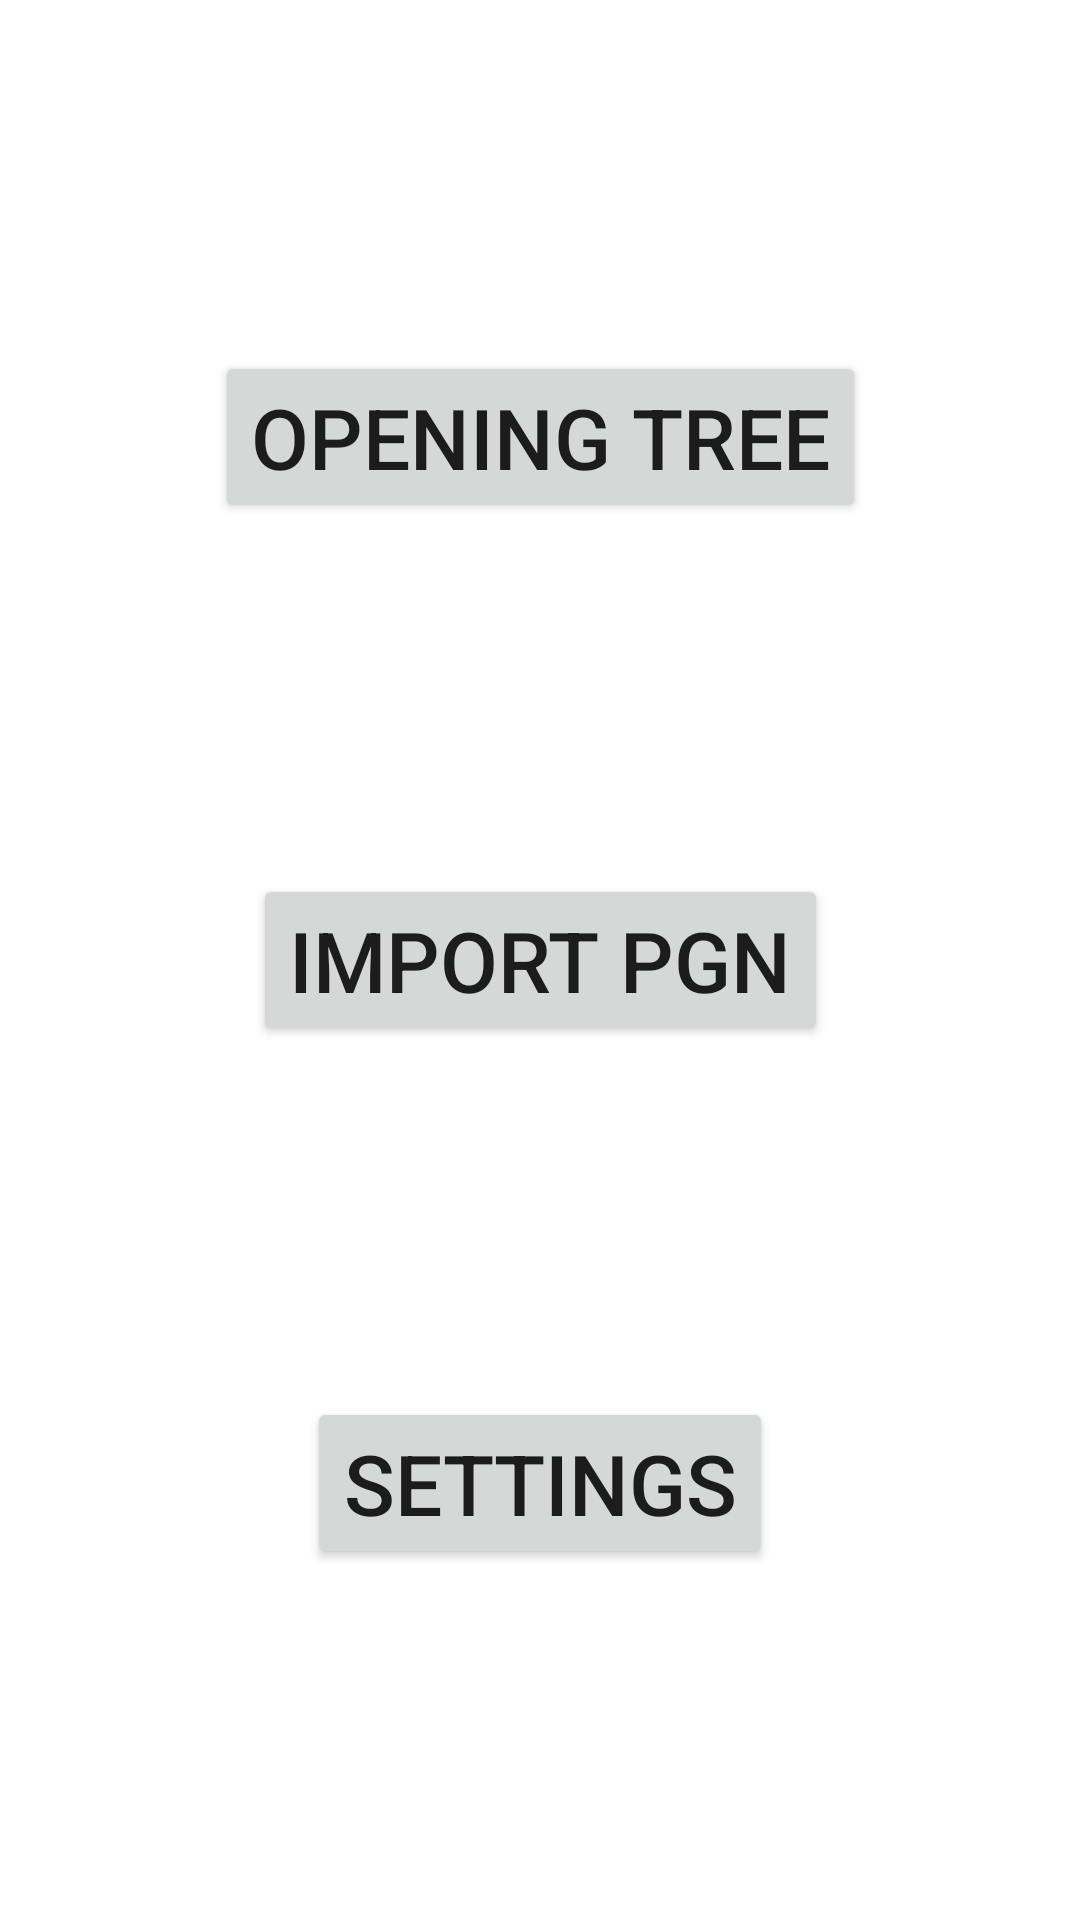

Reconstruct the res/layout file that produces this screen, plus the resources it refers to.
<!-- AndroidManifest.xml: application theme Theme.Arkann -->
<!-- res/layout/activity_main.xml -->
<?xml version="1.0" encoding="utf-8"?>
<androidx.constraintlayout.widget.ConstraintLayout xmlns:android="http://schemas.android.com/apk/res/android"
    xmlns:app="http://schemas.android.com/apk/res-auto"
    xmlns:tools="http://schemas.android.com/tools"
    android:layout_width="match_parent"
    android:layout_height="match_parent"
    tools:context=".MainActivity">

    <Button
        android:id="@+id/OpeningTreeButton"
        android:layout_width="wrap_content"
        android:layout_height="wrap_content"
        android:onClick="openTree"
        android:text="Opening Tree"
        android:textSize="28dp"
        app:layout_constraintBottom_toTopOf="@id/ImportButton"
        app:layout_constraintEnd_toEndOf="parent"
        app:layout_constraintStart_toStartOf="parent"
        app:layout_constraintTop_toTopOf="parent"></Button>
    <Button
        android:id="@+id/ImportButton"
        android:layout_width="wrap_content"
        android:layout_height="wrap_content"
        android:onClick="openImport"
        android:text="Import PGN"
        android:textSize="28dp"
        app:layout_constraintBottom_toTopOf="@id/SettingsButton"
        app:layout_constraintEnd_toEndOf="parent"
        app:layout_constraintStart_toStartOf="parent"
        app:layout_constraintTop_toBottomOf="@id/OpeningTreeButton"></Button>
    <Button
        android:id="@+id/SettingsButton"
        android:layout_width="wrap_content"
        android:layout_height="wrap_content"
        android:onClick="openSettings"
        android:text="Settings"
        android:textSize="28dp"
        app:layout_constraintBottom_toBottomOf="parent"
        app:layout_constraintEnd_toEndOf="parent"
        app:layout_constraintStart_toStartOf="parent"
        app:layout_constraintTop_toBottomOf="@id/ImportButton"></Button>

</androidx.constraintlayout.widget.ConstraintLayout>
<!-- resources referenced by this layout -->
<resources>
  <style name="Theme.Arkann" parent="Theme.MaterialComponents.DayNight.DarkActionBar">
          
          <item name="colorPrimary">@color/purple_500</item>
          <item name="colorPrimaryVariant">@color/purple_700</item>
          <item name="colorOnPrimary">@color/white</item>
          
          <item name="colorSecondary">@color/teal_200</item>
          <item name="colorSecondaryVariant">@color/teal_700</item>
          <item name="colorOnSecondary">@color/black</item>
          
          <item name="android:statusBarColor" tools:targetApi="l">?attr/colorPrimaryVariant</item>
          
      </style>
  <!-- not gathered from this repository: default colours our renderer supplied (Android Studio template values) -->
  <color name="purple_500">#FF6200EE</color>
  <color name="purple_700">#FF3700B3</color>
  <color name="teal_200">#FF03DAC5</color>
  <color name="teal_700">#FF018786</color>
  <color name="black">#FF000000</color>
  <color name="white">#FFFFFFFF</color>
</resources>
